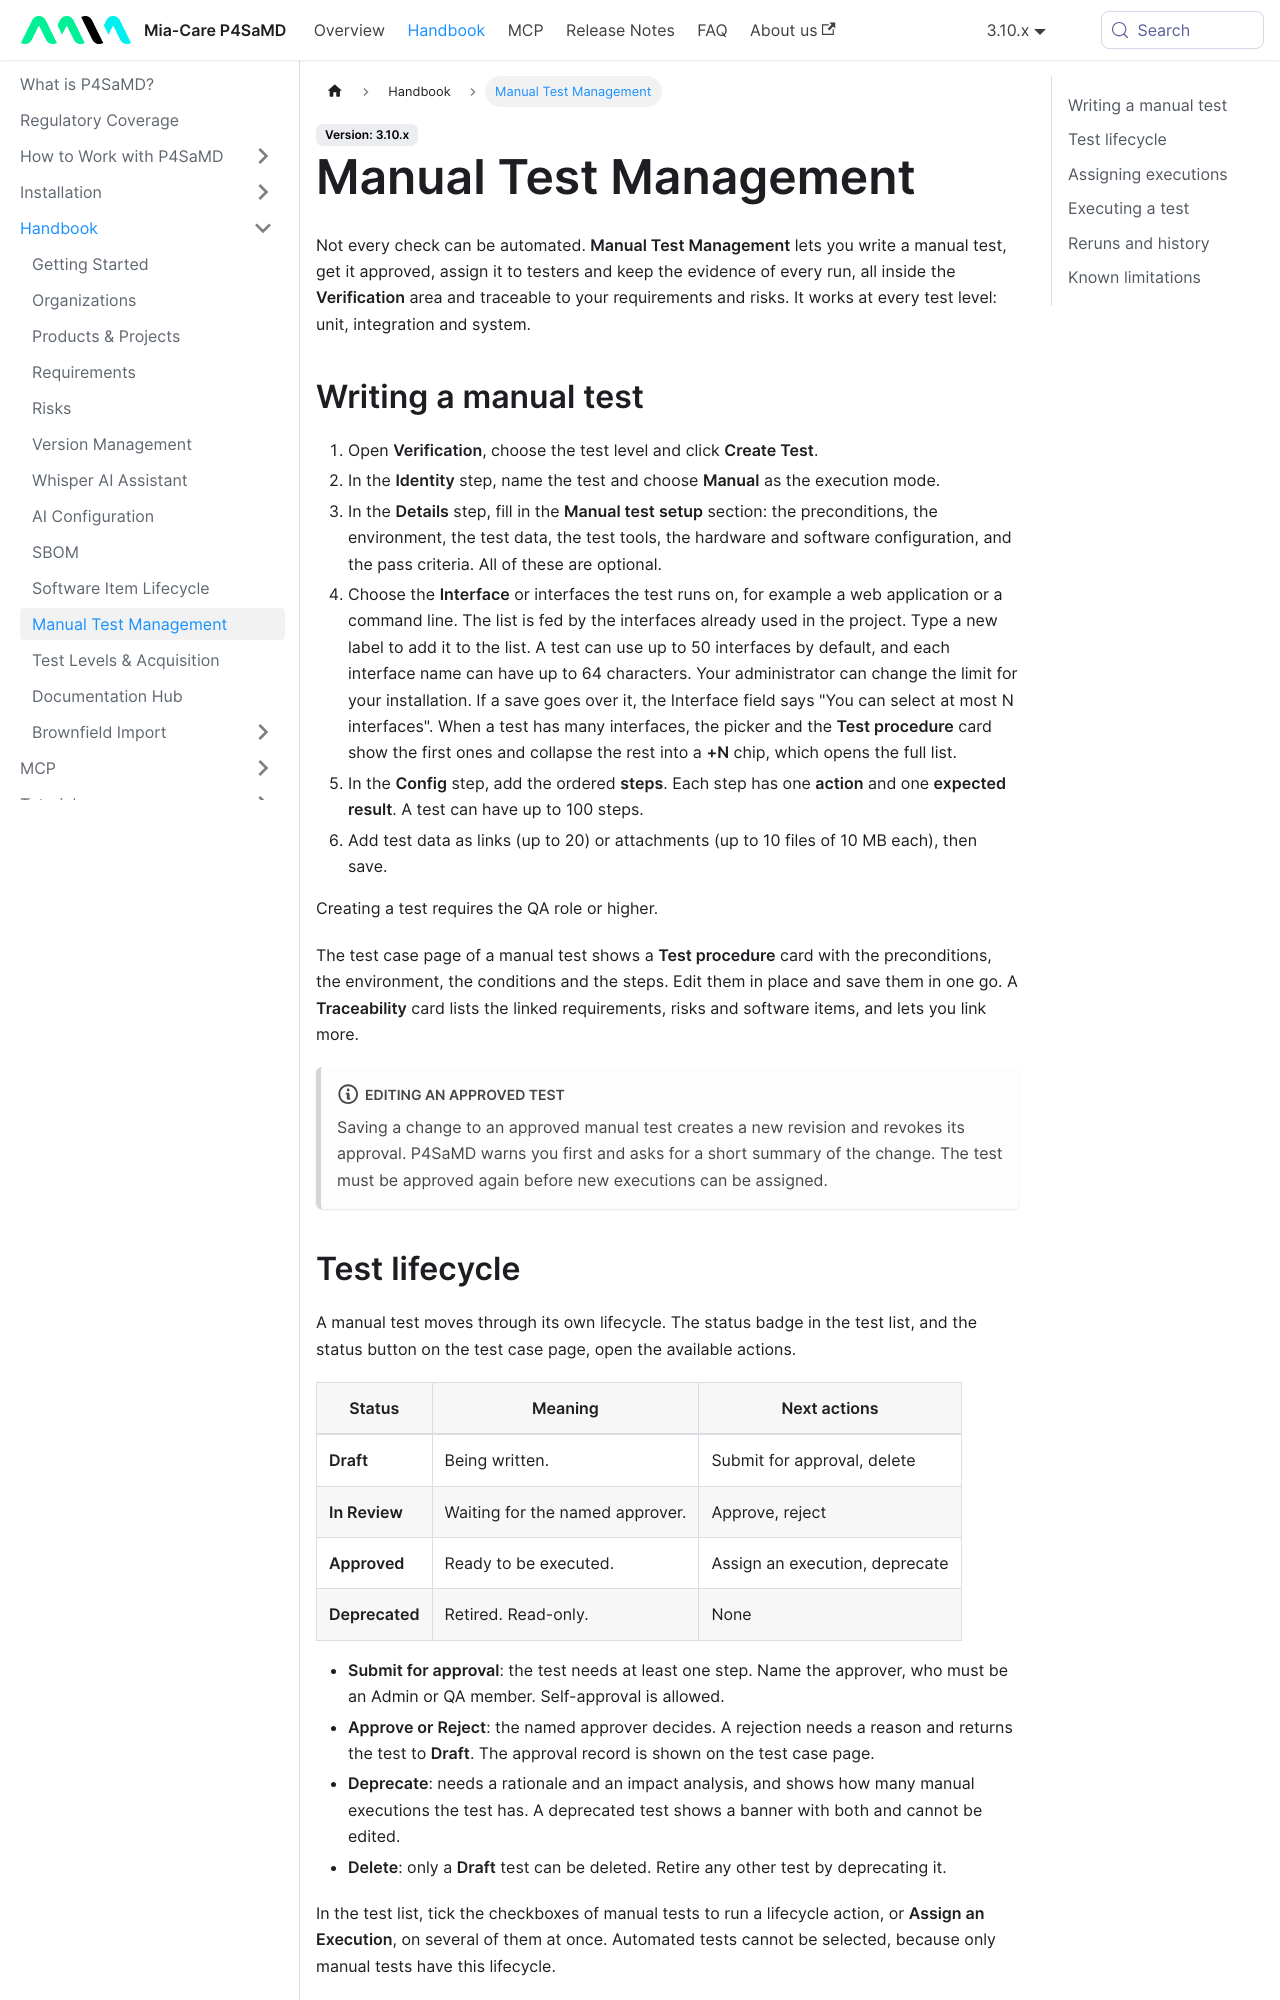

repository: mia-care/documentation · page: docs/3.10.x/p4samd/handbook/manual_test_management/index.html · generator: docusaurus

---
id: manual_test_management
title: Manual Test Management
sidebar_label: Manual Test Management
---

# Manual Test Management

Not every check can be automated. **Manual Test Management** lets you write a manual test, get it approved, assign it to testers and keep the evidence of every run, all inside the **Verification** area and traceable to your requirements and risks. It works at every test level: unit, integration and system.

## Writing a manual test

1. Open **Verification**, choose the test level and click **Create Test**.
2. In the **Identity** step, name the test and choose **Manual** as the execution mode.
3. In the **Details** step, fill in the **Manual test setup** section: the preconditions, the environment, the test data, the test tools, the hardware and software configuration, and the pass criteria. All of these are optional.
4. Choose the **Interface** or interfaces the test runs on, for example a web application or a command line. The list is fed by the interfaces already used in the project. Type a new label to add it to the list. A test can use up to 50 interfaces by default, and each interface name can have up to 64 characters. Your administrator can change the limit for your installation. If a save goes over it, the Interface field says "You can select at most N interfaces". When a test has many interfaces, the picker and the **Test procedure** card show the first ones and collapse the rest into a **+N** chip, which opens the full list.
5. In the **Config** step, add the ordered **steps**. Each step has one **action** and one **expected result**. A test can have up to 100 steps.
6. Add test data as links (up to 20) or attachments (up to 10 files of 10 MB each), then save.

Creating a test requires the QA role or higher.

The test case page of a manual test shows a **Test procedure** card with the preconditions, the environment, the conditions and the steps. Edit them in place and save them in one go. A **Traceability** card lists the linked requirements, risks and software items, and lets you link more.

:::note Editing an approved test
Saving a change to an approved manual test creates a new revision and revokes its approval. P4SaMD warns you first and asks for a short summary of the change. The test must be approved again before new executions can be assigned.
:::
